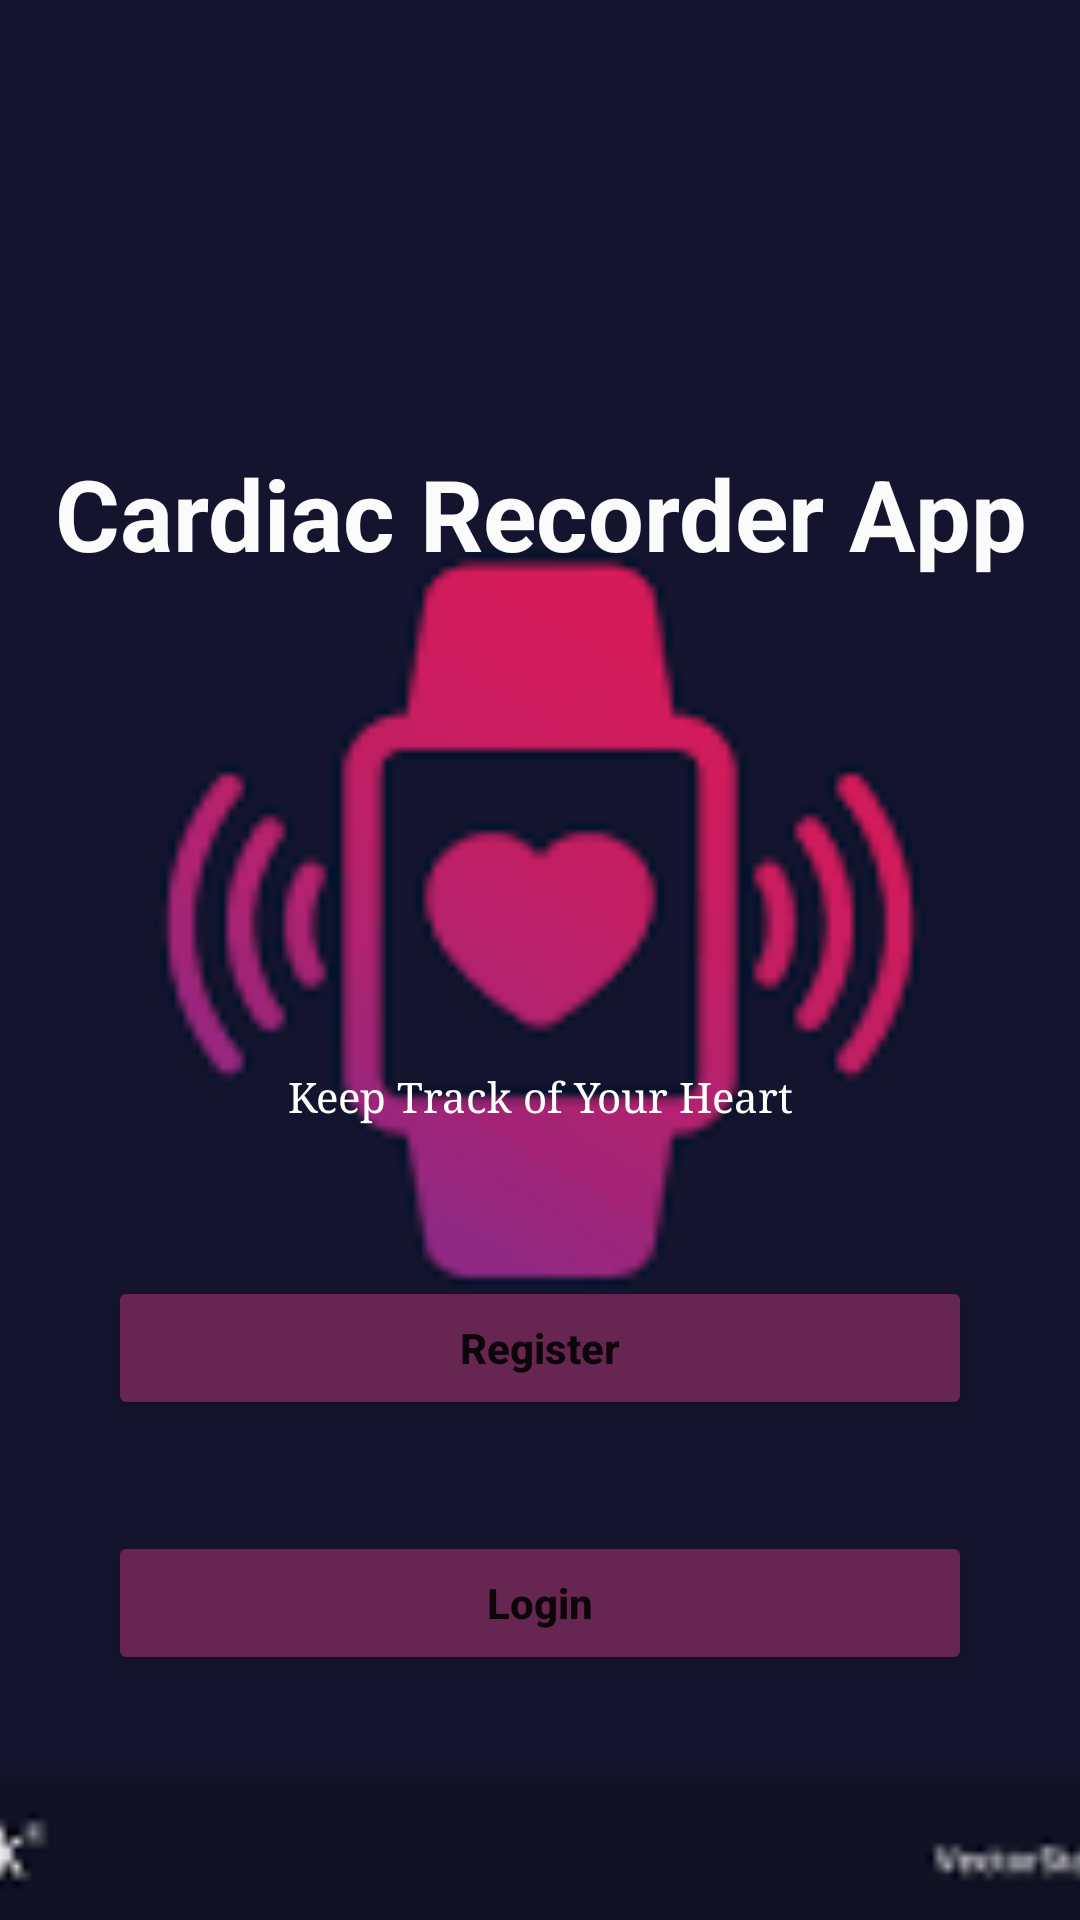

Reconstruct the res/layout file that produces this screen, plus the resources it refers to.
<!-- AndroidManifest.xml: application theme Theme.Cardiac_Recoder_36_39 -->
<!-- res/layout/activity_welcome.xml -->
<?xml version="1.0" encoding="utf-8"?>
<androidx.constraintlayout.widget.ConstraintLayout xmlns:android="http://schemas.android.com/apk/res/android"
    xmlns:app="http://schemas.android.com/apk/res-auto"
    xmlns:tools="http://schemas.android.com/tools"
    android:layout_width="match_parent"
    android:layout_height="match_parent"
    tools:context=".WelcomeActivity">

    <ImageView
        android:id="@+id/imageView"
        android:layout_width="match_parent"
        android:layout_height="match_parent"
        android:foreground="@drawable/foreground_design"
        android:scaleType="centerCrop"
        android:src="@drawable/cardiac_logo"
        tools:layout_editor_absoluteX="0dp"
        tools:layout_editor_absoluteY="16dp" />

    <TextView
        android:id="@+id/textView"
        android:layout_width="match_parent"
        android:layout_height="wrap_content"
        android:fontFamily="serif"
        android:text="@string/keep_track_of_your_heart"
        android:textAlignment="center"
        android:textColor="@color/white"

        app:layout_constraintBottom_toBottomOf="parent"
        app:layout_constraintEnd_toEndOf="@+id/imageView"
        app:layout_constraintHorizontal_bias="1.0"
        app:layout_constraintStart_toStartOf="parent"
        app:layout_constraintTop_toTopOf="parent"
        app:layout_constraintVertical_bias="0.573" />

    <TextView
        android:id="@+id/textView2"
        android:layout_width="match_parent"
        android:layout_height="wrap_content"
        android:text="@string/cardiac_recorder_app"
        android:textAlignment="center"
        android:textColor="#FBFBFB"
        android:textSize="33sp"
        android:textStyle="bold"
        app:layout_constraintBottom_toBottomOf="@+id/textView"
        app:layout_constraintEnd_toEndOf="parent"
        app:layout_constraintHorizontal_bias="0.0"
        app:layout_constraintStart_toStartOf="parent"
        app:layout_constraintTop_toTopOf="parent"
        app:layout_constraintVertical_bias="0.451" />

    <Button
        android:id="@+id/signup"
        android:layout_width="0dp"
        android:layout_height="wrap_content"
        android:backgroundTint="#662651"
        android:backgroundTintMode="src_atop"
        android:padding="14dp"
        android:text="Register"
        android:textAllCaps="false"
        android:textStyle="bold"
        app:layout_constraintBottom_toBottomOf="parent"
        app:layout_constraintEnd_toEndOf="parent"
        app:layout_constraintStart_toStartOf="parent"
        app:layout_constraintTop_toBottomOf="@id/textView2"
        app:layout_constraintVertical_bias="0.582"
        app:layout_constraintWidth_percent="0.8" />

    <Button
        android:id="@+id/signin"
        android:layout_width="0dp"
        android:layout_height="wrap_content"
        android:backgroundTint="#662651"
        android:backgroundTintMode="src_atop"
        android:padding="14dp"
        android:text="Login"
        android:textAllCaps="false"

        android:textStyle="bold"
        app:layout_constraintBottom_toBottomOf="@+id/imageView"
        app:layout_constraintEnd_toEndOf="parent"
        app:layout_constraintStart_toStartOf="parent"
        app:layout_constraintTop_toBottomOf="@+id/signup"
        app:layout_constraintVertical_bias="0.311"
        app:layout_constraintWidth_percent="0.8" />
</androidx.constraintlayout.widget.ConstraintLayout>
<!-- resources referenced by this layout -->
<resources>
  <color name="white">#FFFFFFFF</color>
  <!-- drawable cardiac_logo: png bitmap (drawable, 3272 bytes) -->
  <string name="cardiac_recorder_app">Cardiac Recorder App</string>
  <string name="keep_track_of_your_heart">Keep Track of Your Heart</string>
  <style name="Theme.Cardiac_Recoder_36_39" parent="Theme.MaterialComponents.DayNight.NoActionBar">
          
          <item name="colorPrimary">@color/purple_500</item>
          <item name="colorPrimaryVariant">@color/purple_700</item>
          <item name="colorOnPrimary">@color/white</item>
          
          <item name="colorSecondary">@color/teal_200</item>
          <item name="colorSecondaryVariant">@color/teal_700</item>
          <item name="colorOnSecondary">@color/black</item>
          
          <item name="android:statusBarColor">?attr/colorPrimaryVariant</item>
          
      </style>
  <color name="purple_500">#FF5353</color>
  <color name="purple_700">#FF5353</color>
  <color name="teal_200">#FF03DAC5</color>
  <color name="teal_700">#FF018786</color>
  <color name="black">#FF000000</color>
</resources>
